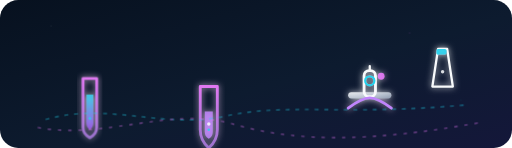
t = 0.00 s
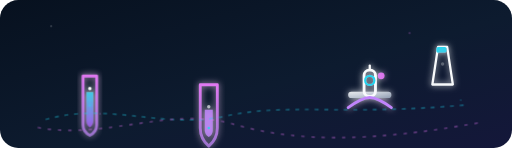
t = 0.75 s
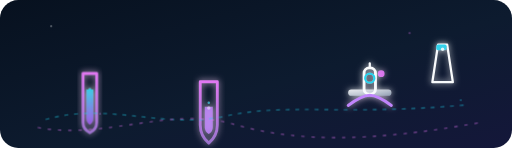
t = 1.50 s
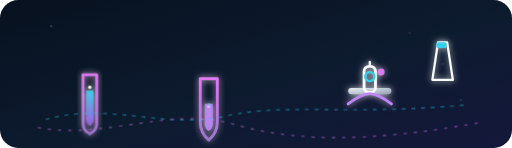
t = 2.25 s
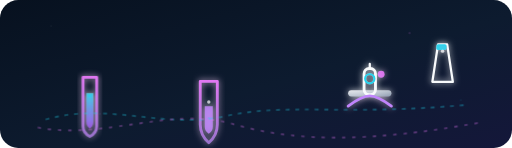
t = 3.00 s
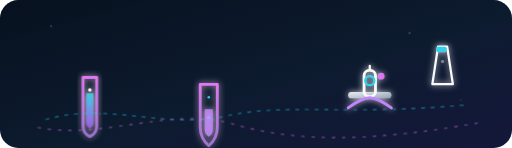
t = 3.75 s

The animated SVG that drew these frames (rendered in a browser with its animation timeline set to each time). Animation: 22 SMIL elements (animate=18,animateTransform=4); one cycle of 4.50 s, repeats indefinitely.

<svg xmlns="http://www.w3.org/2000/svg" viewBox="0 0 900 260" role="img" aria-label="Animated laboratory equipment banner">
  <defs>
    <linearGradient id="bg" x1="0" y1="0" x2="1" y2="1">
      <stop offset="0%" stop-color="#07111f"/>
      <stop offset="55%" stop-color="#0d1b2f"/>
      <stop offset="100%" stop-color="#14173a"/>
    </linearGradient>
    <linearGradient id="glass" x1="0" y1="0" x2="0" y2="1">
      <stop offset="0%" stop-color="#e879f9" stop-opacity="0.95"/>
      <stop offset="100%" stop-color="#c084fc" stop-opacity="0.7"/>
    </linearGradient>
    <linearGradient id="tubeFill" x1="0" y1="0" x2="0" y2="1">
      <stop offset="0%" stop-color="#22d3ee" stop-opacity="0.95"/>
      <stop offset="100%" stop-color="#a855f7" stop-opacity="0.85"/>
    </linearGradient>
    <linearGradient id="metal" x1="0" y1="0" x2="1" y2="1">
      <stop offset="0%" stop-color="#f8fafc"/>
      <stop offset="100%" stop-color="#94a3b8"/>
    </linearGradient>
    <filter id="glow" x="-40%" y="-40%" width="180%" height="180%">
      <feGaussianBlur stdDeviation="6" result="blur"/>
      <feColorMatrix in="blur" type="matrix" values="1 0 0 0 0.75 0 1 0 0 0.45 0 0 1 0 0.95 0 0 0 0.8 0" result="colored"/>
      <feMerge>
        <feMergeNode in="colored"/>
        <feMergeNode in="SourceGraphic"/>
      </feMerge>
    </filter>
  </defs>

  <rect width="900" height="260" rx="32" fill="url(#bg)"/>
  <g opacity="0.35">
    <circle cx="90" cy="46" r="2" fill="#f8fafc">
      <animate attributeName="opacity" values="0.1;0.85;0.1" dur="3s" repeatCount="indefinite"/>
    </circle>
    <circle cx="720" cy="58" r="2" fill="#e879f9">
      <animate attributeName="opacity" values="0.2;1;0.2" dur="2.6s" repeatCount="indefinite"/>
    </circle>
    <circle cx="810" cy="176" r="2" fill="#22d3ee">
      <animate attributeName="opacity" values="0.1;0.9;0.1" dur="3.2s" repeatCount="indefinite"/>
    </circle>
    <circle cx="176" cy="200" r="2" fill="#c084fc">
      <animate attributeName="opacity" values="0.1;0.8;0.1" dur="2.8s" repeatCount="indefinite"/>
    </circle>
  </g>

  <g filter="url(#glow)" transform="translate(128 138)">
    <g>
      <animateTransform attributeName="transform" type="translate" values="0 0;0 -10;0 0" dur="3.4s" repeatCount="indefinite"/>
      <path d="M 18 0 L 42 0 L 42 86 Q 42 98 30 104 Q 18 98 18 86 Z" fill="none" stroke="url(#glass)" stroke-width="5" stroke-linejoin="round"/>
      <path d="M 24 28 L 36 28 L 36 78 Q 36 86 30 90 Q 24 86 24 78 Z" fill="url(#tubeFill)" opacity="0.95">
        <animate attributeName="height" values="50;62;50" dur="2.2s" repeatCount="indefinite"/>
        <animate attributeName="y" values="36;24;36" dur="2.2s" repeatCount="indefinite"/>
      </path>
      <circle cx="30" cy="58" r="3" fill="#f8fafc" opacity="0.9">
        <animate attributeName="cy" values="58;22;58" dur="1.5s" repeatCount="indefinite"/>
        <animate attributeName="opacity" values="0;1;0" dur="1.5s" repeatCount="indefinite"/>
      </circle>
      <circle cx="30" cy="70" r="2.4" fill="#22d3ee" opacity="0.9">
        <animate attributeName="cy" values="70;20;70" dur="1.9s" begin="0.4s" repeatCount="indefinite"/>
        <animate attributeName="opacity" values="0;1;0" dur="1.9s" begin="0.4s" repeatCount="indefinite"/>
      </circle>
    </g>
  </g>

  <g filter="url(#glow)" transform="translate(352 152)">
    <g>
      <animateTransform attributeName="transform" type="translate" values="0 0;0 -14;0 0" dur="4s" begin="0.3s" repeatCount="indefinite"/>
      <path d="M 0 0 L 30 0 L 30 76 Q 30 95 15 108 Q 0 95 0 76 Z" fill="none" stroke="url(#glass)" stroke-width="5" stroke-linejoin="round"/>
      <path d="M 8 44 L 22 44 L 22 80 Q 22 88 15 92 Q 8 88 8 80 Z" fill="#c084fc" opacity="0.85">
        <animate attributeName="height" values="36;46;36" dur="2.5s" repeatCount="indefinite"/>
        <animate attributeName="y" values="52;42;52" dur="2.5s" repeatCount="indefinite"/>
      </path>
      <circle cx="15" cy="66" r="3" fill="#f8fafc" opacity="0.85">
        <animate attributeName="cy" values="66;24;66" dur="1.7s" begin="0.2s" repeatCount="indefinite"/>
        <animate attributeName="opacity" values="0;1;0" dur="1.7s" begin="0.2s" repeatCount="indefinite"/>
      </circle>
      <circle cx="15" cy="76" r="2.2" fill="#22d3ee" opacity="0.85">
        <animate attributeName="cy" values="76;20;76" dur="2s" begin="0.8s" repeatCount="indefinite"/>
        <animate attributeName="opacity" values="0;1;0" dur="2s" begin="0.8s" repeatCount="indefinite"/>
      </circle>
    </g>
  </g>

  <g filter="url(#glow)" transform="translate(612 114)">
    <g>
      <animateTransform attributeName="transform" type="translate" values="0 0;0 -8;0 0" dur="3.1s" begin="0.6s" repeatCount="indefinite"/>
      <rect x="0" y="48" width="76" height="11" rx="5.5" fill="url(#metal)" opacity="0.9"/>
      <rect x="28" y="10" width="20" height="46" rx="9" fill="none" stroke="#f8fafc" stroke-width="5"/>
      <rect x="36" y="0" width="4" height="10" rx="2" fill="#f8fafc"/>
      <circle cx="38" cy="28" r="8" fill="none" stroke="#22d3ee" stroke-width="4"/>
      <circle cx="58" cy="20" r="6" fill="#e879f9" opacity="0.9"/>
      <path d="M 0 76 Q 24 58 38 58 Q 52 58 76 76" fill="none" stroke="#c084fc" stroke-width="5" stroke-linecap="round"/>
    </g>
  </g>

  <g filter="url(#glow)" transform="translate(760 68)">
    <g>
      <animateTransform attributeName="transform" type="translate" values="0 0;0 -12;0 0" dur="4.4s" begin="0.1s" repeatCount="indefinite"/>
      <path d="M 0 84 L 10 18 L 26 18 L 36 84 Z" fill="none" stroke="#f8fafc" stroke-width="4" stroke-linejoin="round"/>
      <rect x="7" y="18" width="18" height="10" rx="3" fill="#22d3ee" opacity="0.95"/>
      <circle cx="18" cy="58" r="3" fill="#f8fafc" opacity="0.85">
        <animate attributeName="cy" values="58;22;58" dur="1.8s" begin="0.5s" repeatCount="indefinite"/>
        <animate attributeName="opacity" values="0;1;0" dur="1.8s" begin="0.5s" repeatCount="indefinite"/>
      </circle>
    </g>
  </g>

  <g opacity="0.5">
    <path d="M 80 210 C 190 178, 288 228, 396 204 S 602 204, 822 184" fill="none" stroke="#22d3ee" stroke-width="2" stroke-dasharray="7 10"/>
    <path d="M 66 224 C 186 246, 298 186, 410 218 S 646 250, 840 216" fill="none" stroke="#e879f9" stroke-width="2" stroke-dasharray="6 12"/>
  </g>
</svg>
